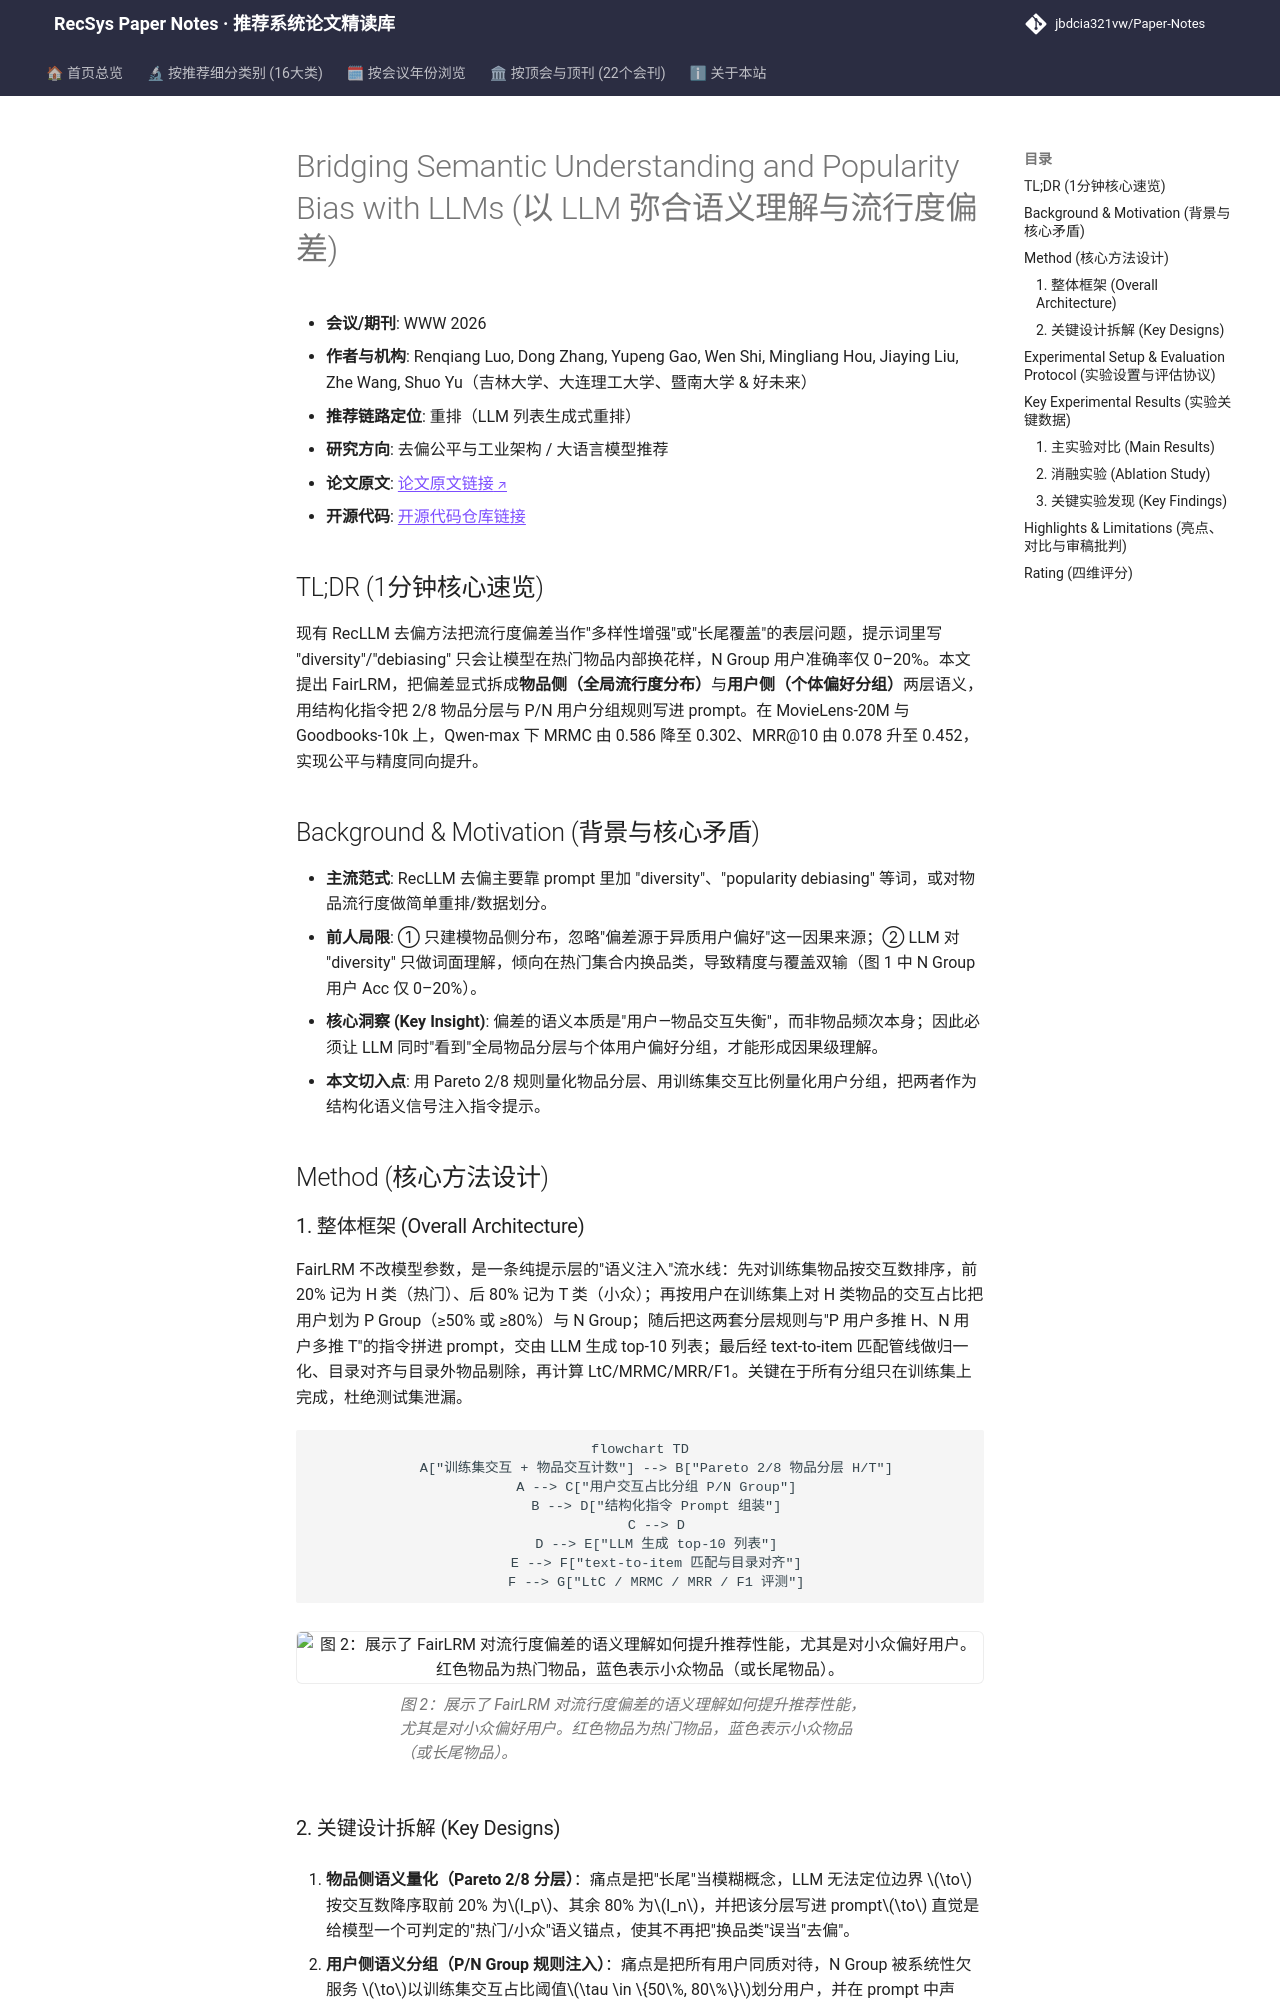

repository: jbdcia321vw/Paper-Notes · page: venues/WWW/2026/debias_fairness_industrial/bridging_semantic_understanding_and_popularity_bias_with_llms/index.html · generator: mkdocs

---
title: "[Paper Note] Bridging Semantic Understanding and Popularity Bias with LLMs"
description: "[WWW 2026][去偏公平与工业架构] 将流行度偏差拆解为物品侧与用户侧语义，用结构化指令提示引导 RecLLM 双侧去偏，在 LtC/MRMC 与 MRR/F1 上同时超越多样性提示基线。"
tags:
  - WWW 2026
  - 去偏公平与工业架构
  - 重排
  - 流行度偏差
  - 提示工程
date: 2026-11-12
venue: WWW
year: 2026
paper_url: "https://arxiv.org/abs/2601.09478"
code_url: "https://github.com/LuoRenqiang/FairLRM"
categories:
  - debias_fairness_industrial
  - llm_rec
---

# Bridging Semantic Understanding and Popularity Bias with LLMs (以 LLM 弥合语义理解与流行度偏差)

- **会议/期刊**: WWW 2026
- **作者与机构**: Renqiang Luo, Dong Zhang, Yupeng Gao, Wen Shi, Mingliang Hou, Jiaying Liu, Zhe Wang, Shuo Yu（吉林大学、大连理工大学、暨南大学 & 好未来）
- **推荐链路定位**: 重排（LLM 列表生成式重排）
- **研究方向**: 去偏公平与工业架构 / 大语言模型推荐
- **论文原文**: [论文原文链接](https://arxiv.org/abs/2601.09478v3)
- **开源代码**: [开源代码仓库链接](https://github.com/LuoRenqiang/FairLRM)

## TL;DR (1分钟核心速览)

现有 RecLLM 去偏方法把流行度偏差当作"多样性增强"或"长尾覆盖"的表层问题，提示词里写 "diversity"/"debiasing" 只会让模型在热门物品内部换花样，N Group 用户准确率仅 0–20%。本文提出 FairLRM，把偏差显式拆成**物品侧（全局流行度分布）**与**用户侧（个体偏好分组）**两层语义，用结构化指令把 2/8 物品分层与 P/N 用户分组规则写进 prompt。在 MovieLens-20M 与 Goodbooks-10k 上，Qwen-max 下 MRMC 由 0.586 降至 0.302、MRR@10 由 0.078 升至 0.452，实现公平与精度同向提升。

## Background & Motivation (背景与核心矛盾)

- **主流范式**: RecLLM 去偏主要靠 prompt 里加 "diversity"、"popularity debiasing" 等词，或对物品流行度做简单重排/数据划分。
- **前人局限**: ① 只建模物品侧分布，忽略"偏差源于异质用户偏好"这一因果来源；② LLM 对 "diversity" 只做词面理解，倾向在热门集合内换品类，导致精度与覆盖双输（图 1 中 N Group 用户 Acc 仅 0–20%）。
- **核心洞察 (Key Insight)**: 偏差的语义本质是"用户—物品交互失衡"，而非物品频次本身；因此必须让 LLM 同时"看到"全局物品分层与个体用户偏好分组，才能形成因果级理解。
- **本文切入点**: 用 Pareto 2/8 规则量化物品分层、用训练集交互比例量化用户分组，把两者作为结构化语义信号注入指令提示。

## Method (核心方法设计)

### 1. 整体框架 (Overall Architecture)

FairLRM 不改模型参数，是一条纯提示层的"语义注入"流水线：先对训练集物品按交互数排序，前 20% 记为 H 类（热门）、后 80% 记为 T 类（小众）；再按用户在训练集上对 H 类物品的交互占比把用户划为 P Group（≥50% 或 ≥80%）与 N Group；随后把这两套分层规则与"P 用户多推 H、N 用户多推 T"的指令拼进 prompt，交由 LLM 生成 top-10 列表；最后经 text-to-item 匹配管线做归一化、目录对齐与目录外物品剔除，再计算 LtC/MRMC/MRR/F1。关键在于所有分组只在训练集上完成，杜绝测试集泄漏。

```mermaid
flowchart TD
    A["训练集交互 + 物品交互计数"] --> B["Pareto 2/8 物品分层 H/T"]
    A --> C["用户交互占比分组 P/N Group"]
    B --> D["结构化指令 Prompt 组装"]
    C --> D
    D --> E["LLM 生成 top-10 列表"]
    E --> F["text-to-item 匹配与目录对齐"]
    F --> G["LtC / MRMC / MRR / F1 评测"]
```

<figure class="paper-figure" markdown="span">
  ![图 2：展示了 FairLRM 对流行度偏差的语义理解如何提升推荐性能，尤其是对小众偏好用户。红色物品为热门物品，蓝色表示小众物品（或长尾物品）。](../../../../assets/papers/2601.09478v3/figure_2.png)<figcaption>图 2：展示了 FairLRM 对流行度偏差的语义理解如何提升推荐性能，尤其是对小众偏好用户。红色物品为热门物品，蓝色表示小众物品（或长尾物品）。</figcaption>
</figure>
